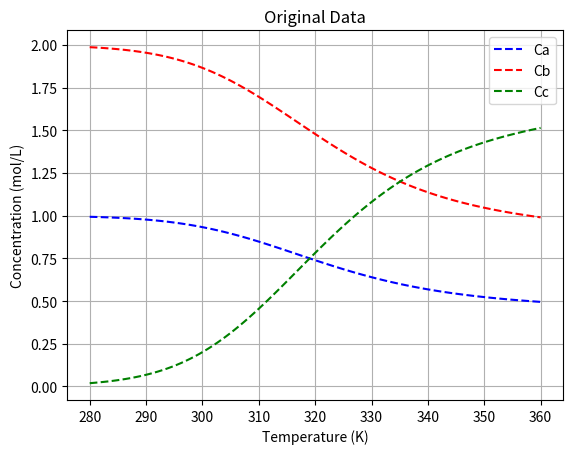

Source code (Python):
import numpy as np
import pandas as pd
import matplotlib.pyplot as plt
import sympy as sym
from sympy import symbols, Eq, solve
from scipy.optimize import fsolve


Cao = 1 #mol/L
Cbo = 2 #mol/L
Cco = 0 #mol/L
V = 10 #L
Q = 1 #L/s
tau = V/Q #s

#Parameters to tuning to obtain "aggressive" non-linearity
Afo = 10e12
Eaf = 90000 #J/mol
Aro = 10e10
Ear = 80000 #J/mol
R = 8.314 #J/mol


def equations(variables, T):
    Cc, Cb, Ca = variables
    kf = Afo * np.exp(-Eaf/(R*T)) #Arrhenius eqn for forward reaction
    kr = Aro * np.exp(-Ear/(R*T)) #arrhenius eqn for reverse reaction

    eq1 = Cao - Ca + -kf*Ca*(Cb**2)*tau + kr*(Cao-Ca+Cbo-Cb)*tau
    eq2 = Cbo - Cb + -2*kf*Ca*(Cb**2)*tau + 2*kr*(Cao-Ca+Cbo-Cb)*tau
    eq3=Cc-Cao+Ca-Cbo+Cb
    return [eq1, eq2, eq3]

# Define the range of T values
n = 100 #number of points #I'm gonna change this one from 1000 points and decrease it to 600.
T_values = np.linspace(280, 360, n)  # Adjust the range and number of points as needed         #change this for first half of the nonlinear equation that we have.


# Initial guess for fsolve
initial_guess = [Cco, Cbo, Cao]

# Lists to store results
Ca_values = np.ones(n)*Cao
Cb_values = np.ones(n)*Cbo
Cc_values = np.ones(n)*Cco
i=0
# Loop over each value of T and solve for Ca and Cb
for T in T_values:
    solution, infodict, ier, mesg = fsolve(equations, initial_guess, args=(T,), full_output=True)
    #solution, mesg = fsolve(equations, initial_guess, args=(T,))
    if ier == 1:  # ier == 1 indicates successful convergence
       Cc_values[i], Cb_values[i], Ca_values[i] = solution[0], solution[1], solution[2]
    else:
        print(f"Solver did not converge for T = {T}. Message: {mesg}")
    i+=1


#kf = Afo * np.exp(-Eaf/(R*T_values)) #Arrhenius eqn for forward reaction
#kr = Aro * np.exp(-Ear/(R*T_values)) #arrhenius eqn for reverse reaction
#ra=-kf*Ca*(Cb**2)*tau + kr*(Cao-Ca+Cbo-Cb)

# Print results or process them further
#for T, Ca, Cb, Cc in zip(T_values, Ca_values, Cb_values, Cc_values):
    #print(f"T: {T:.2f}, Ca: {Ca:.4f}, Cb: {Cb:.4f}, Cc: {Cc:.4f}")


# Create a DataFrame
data = pd.DataFrame({
    'Temperature (T)': T_values,
    'Ca': Ca_values,
    'Cb': Cb_values,
    'Cc': Cc_values
})

# Save to Excel
data.to_csv("./data.csv", index=False)
#data.to_excel("./data.xlsx", index=False)
print("Data saved to 'data.csv'")

# #added_part to generate data for check how effective can it extrapolate!
# T_limited = np.linspace(280, 600, 1000)
# data_limited = pd.DataFrame({
#     'Temperature (T)': T_limited,
#     'Ca': Ca_values,
#     'Cb': Cb_values,
#     'Cc': Cc_values
# })
# data_limited.to_csv("./data_limited.csv", index=False)
# plt.figure()
# plt.scatter(T_values, Ca_values)
# plt.scatter(T_values, Cb_values)
# plt.scatter(T_values, Cc_values)
# plt.show()


plt.plot(T_values, Ca_values,'b--',label='Ca')
plt.plot(T_values, Cb_values,'r--',label='Cb')
plt.plot(T_values, Cc_values,'g--',label='Cc')
    
plt.xlabel('Temperature (K)')
plt.ylabel('Concentration (mol/L)')
plt.title('Original Data')
plt.legend()
plt.grid()
plt.show()
